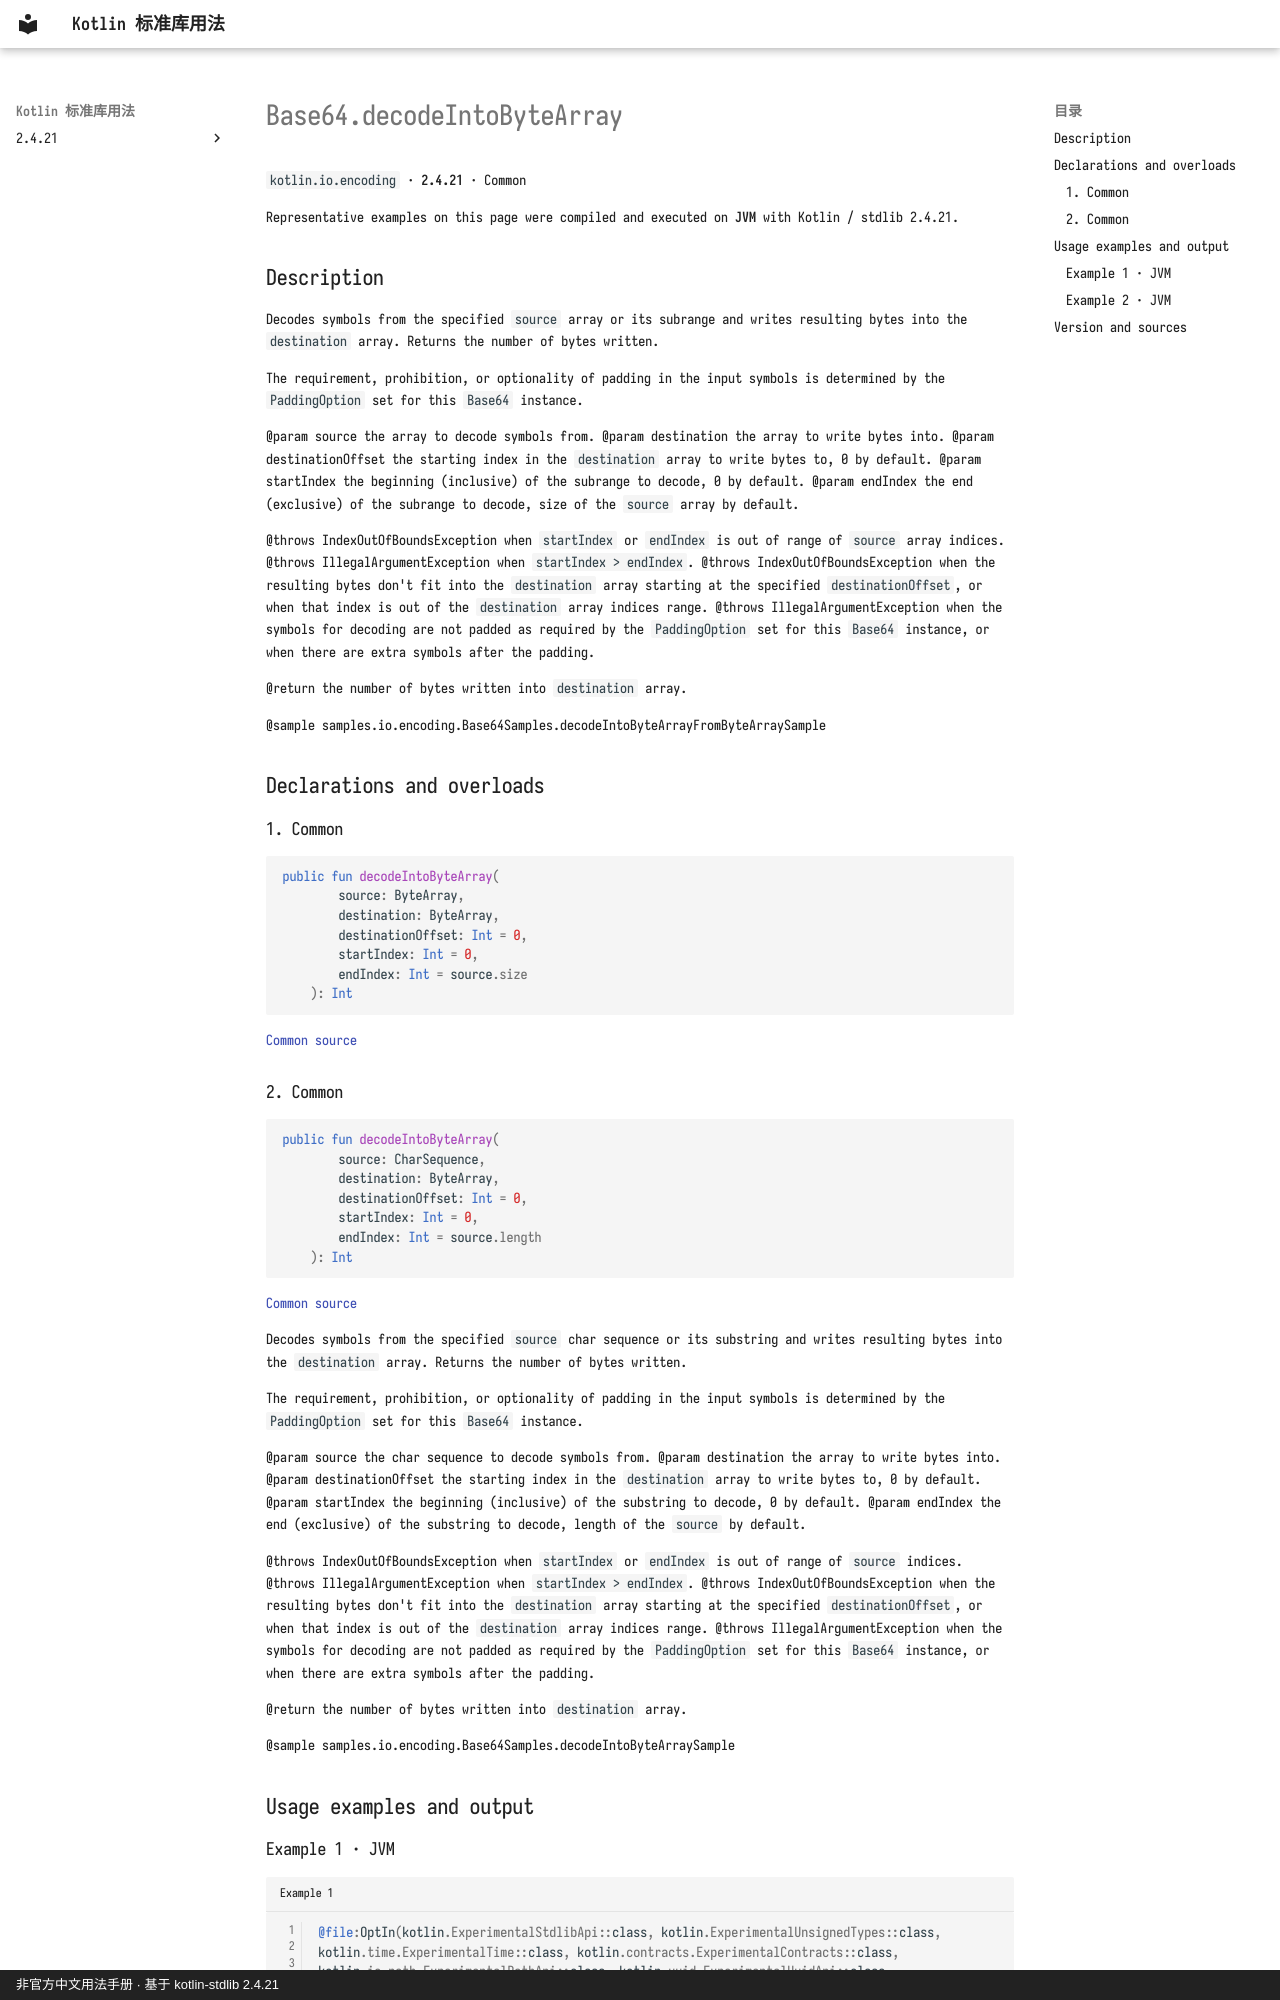

repository: oooooooko/kotlin-stdlib-docs · page: en/api/kotlin.io.encoding/base64-decodeintobytearray--4fdc7a35/index.html · generator: mkdocs · copyright: 非官方中文用法手册 · 基于 kotlin-stdlib 2.4.21

# Base64.decodeIntoByteArray

`kotlin.io.encoding` · **2.4.21** · Common

Representative examples on this page were compiled and executed on **JVM** with Kotlin / stdlib 2.4.21.

## Description

Decodes symbols from the specified `source` array or its subrange and writes resulting bytes into the `destination` array.
Returns the number of bytes written.

The requirement, prohibition, or optionality of padding in the input symbols
is determined by the `PaddingOption` set for this `Base64` instance.

@param source the array to decode symbols from.
@param destination the array to write bytes into.
@param destinationOffset the starting index in the `destination` array to write bytes to, 0 by default.
@param startIndex the beginning (inclusive) of the subrange to decode, 0 by default.
@param endIndex the end (exclusive) of the subrange to decode, size of the `source` array by default.

@throws IndexOutOfBoundsException when `startIndex` or `endIndex` is out of range of `source` array indices.
@throws IllegalArgumentException when `startIndex > endIndex`.
@throws IndexOutOfBoundsException when the resulting bytes don't fit into the `destination` array starting at the specified `destinationOffset`,
or when that index is out of the `destination` array indices range.
@throws IllegalArgumentException when the symbols for decoding are not padded as required by the `PaddingOption`
  set for this `Base64` instance, or when there are extra symbols after the padding.

@return the number of bytes written into `destination` array.

@sample samples.io.encoding.Base64Samples.decodeIntoByteArrayFromByteArraySample

## Declarations and overloads

### 1. Common

```kotlin
public fun decodeIntoByteArray(
        source: ByteArray,
        destination: ByteArray,
        destinationOffset: Int = 0,
        startIndex: Int = 0,
        endIndex: Int = source.size
    ): Int
```

[Common source](https://github.com/JetBrains/kotlin/blob/v2.4.21/libraries/stdlib/src/kotlin/io/encoding/Base64.kt#L297)
